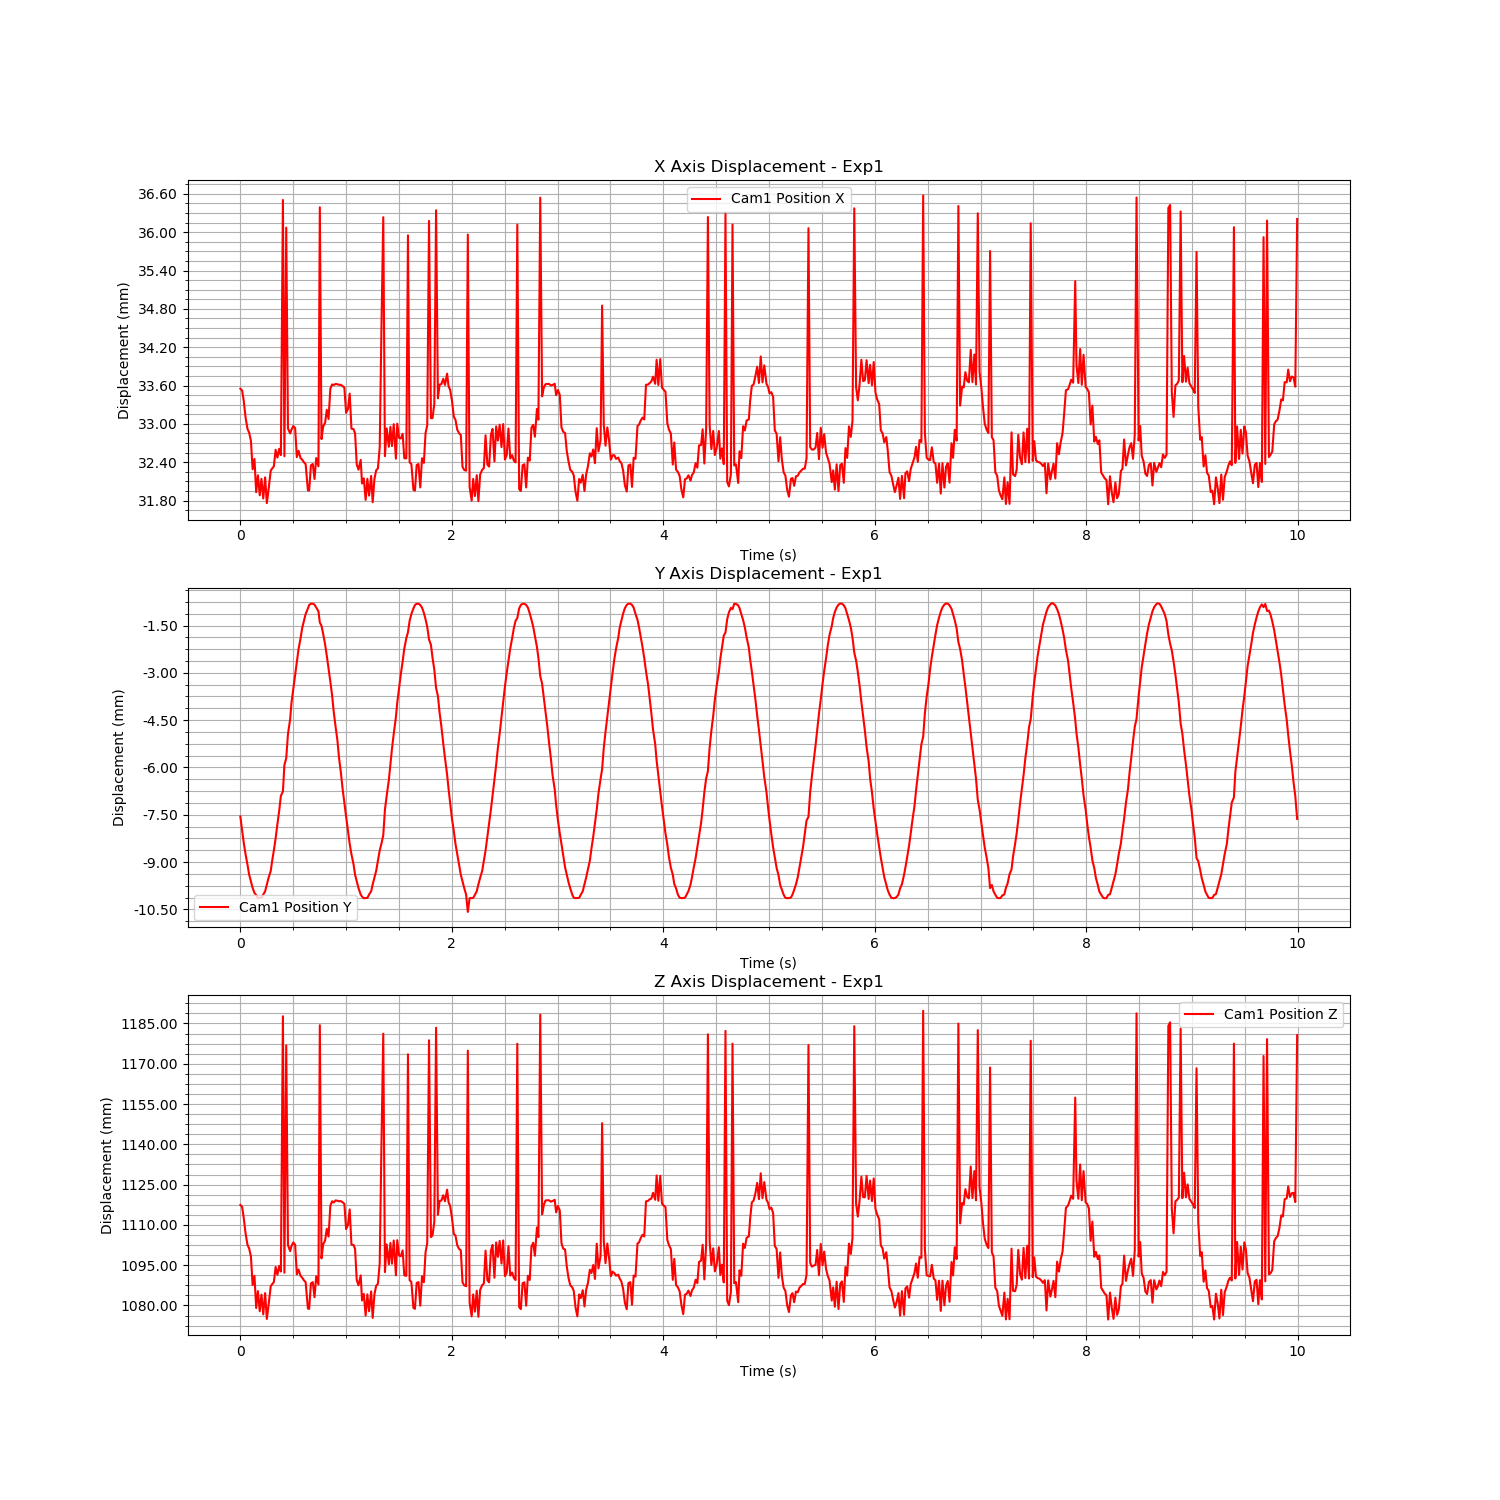

The table this chart was drawn from, first rows:
Time (s), Cam1 Fiducial ID, Cam1 Position X, Cam1 Position Y, Cam1 Position Z, Cam1 Rotation X, Cam1 Rotation Y, Cam1 Rotation Z, Cam1 Rotation W
1724751517, 0, 0.03355, -0.007556, 1.117, 0.003552, 0.1357, 0.001097, 0.9907
1724751517, 0, 0.03352, -0.007996, 1.117, 0.003854, 0.136, 0.001086, 0.9907
1724751517, 0, 0.03336, -0.008395, 1.112, 0.003256, -0.09716, 0.0002385, 0.9953
1724751517, 0, 0.0331, -0.008753, 1.107, 0.003945, 0.1416, 0.001082, 0.9899
1724751517, 0, 0.03292, -0.00908, 1.103, 0.003688, 0.1443, 0.001131, 0.9895
1724751517, 0, 0.03286, -0.009397, 1.101, 0.003318, 0.145, 0.001214, 0.9894
1724751517, 0, 0.03273, -0.00962, 1.098, -0.0007972, 0.1459, 0.001498, 0.9893
1724751517, 0, 0.03229, -0.00982, 1.088, 0.0007759, 0.1534, 0.001615, 0.9882
1724751517, 0, 0.03245, -0.009979, 1.091, 0.00788, -0.1097, 0.0004478, 0.9939
1724751517, 0, 0.03193, -0.01005, 1.079, -0.0005271, 0.1587, 0.001776, 0.9873
1724751517, 0, 0.0322, -0.01015, 1.085, 5.536135199106192e-07, 0.1547, 0.001713, 0.988
1724751517, 0, 0.03188, -0.01014, 1.078, 7.72902056281643e-05, 0.1597, 0.001736, 0.9872
1724751517, 0, 0.03214, -0.01014, 1.084, -0.0005905, 0.1554, 0.001791, 0.9879
1724751517, 0, 0.03183, -0.01003, 1.077, -0.0005665, 0.1602, 0.001807, 0.9871
1724751517, 0, 0.03216, -0.009928, 1.085, -0.0006877, 0.1552, 0.001691, 0.9879
1724751517, 0, 0.03176, -0.00971, 1.075, -0.0003778, 0.1614, 0.001828, 0.9869
1724751517, 0, 0.03198, -0.009497, 1.08, -0.0003712, 0.1581, 0.001754, 0.9874
1724751517, 0, 0.03227, -0.00928, 1.087, 0.000905, 0.1539, 0.001545, 0.9881
1724751517, 0, 0.0323, -0.00896, 1.088, 0.00183, 0.1538, 0.001408, 0.9881
1724751517, 0, 0.03234, -0.008631, 1.089, 0.002215, 0.1536, 0.001261, 0.9881
1724751517, 0, 0.03259, -0.008249, 1.094, 0.003557, -0.1092, 0.0002088, 0.994
1724751517, 0, 0.03247, -0.007794, 1.091, 0.003043, -0.1115, 0.0002129, 0.9938
1724751517, 0, 0.03261, -0.007377, 1.095, 0.004063, -0.11, 6.633028753094253e-05, 0.9939
1724751517, 0, 0.03251, -0.006901, 1.093, 0.002741, 0.1539, 0.001072, 0.9881
1724751517, 0, 0.0365, -0.006761, 1.188, 0.003531, 0.02786, 0.0008147, 0.9996
1724751517, 0, 0.03249, -0.005926, 1.092, 0.002085, 0.1549, 0.001289, 0.9879
1724751517, 0, 0.03607, -0.005703, 1.177, -0.006512, 0.06568, 0.00138, 0.9978
1724751517, 0, 0.03293, -0.00494, 1.103, -0.002733, 0.149, 0.001441, 0.9888
1724751517, 0, 0.03285, -0.00447, 1.1, 0.008341, -0.1096, 0.0005938, 0.9939
1724751517, 0, 0.03291, -0.003957, 1.102, -0.003263, 0.1498, 0.001601, 0.9887
1724751517, 0, 0.03297, -0.003512, 1.103, -0.001835, 0.1488, 0.00174, 0.9889
1724751517, 0, 0.03294, -0.003072, 1.103, -0.0002042, 0.1485, 0.001394, 0.9889
1724751517, 0, 0.03248, -0.002658, 1.092, 0.002301, 0.1551, 0.0009842, 0.9879
1724751517, 0, 0.03258, -0.002248, 1.093, 0.001034, -0.1116, 0.0003424, 0.9938
1724751517, 0, 0.03246, -0.001904, 1.091, 0.003234, 0.1537, 0.0009094, 0.9881
1724751517, 0, 0.03244, -0.001582, 1.09, 0.00283, 0.1536, 0.0008537, 0.9881
1724751517, 0, 0.0324, -0.001355, 1.089, 0.00288, 0.154, 0.0009207, 0.9881
1724751517, 0, 0.03237, -0.001137, 1.089, 0.002735, 0.1544, 0.0009205, 0.988
1724751517, 0, 0.03196, -0.0009599, 1.079, 0.002228, 0.1607, 0.0009479, 0.987
1724751517, 0, 0.03196, -0.000849, 1.079, 0.002438, 0.1608, 0.0009668, 0.987
1724751517, 0, 0.03235, -0.0008085, 1.088, 0.002008, 0.1546, 0.0009079, 0.988
1724751517, 0, 0.03237, -0.0008077, 1.089, 0.001967, 0.1542, 0.0009437, 0.988
1724751517, 0, 0.03214, -0.0008355, 1.083, 0.001117, 0.158, 0.0008331, 0.9874
1724751517, 0, 0.03247, -0.0009266, 1.091, 0.002348, 0.1527, 0.0009747, 0.9883
1724751517, 0, 0.03234, -0.001049, 1.088, 0.0007669, 0.1549, 0.0007522, 0.9879
1724751517, 0, 0.03639, -0.001405, 1.184, -0.0006543, 0.02097, 0.0007609, 0.9998
1724751517, 0, 0.03276, -0.001507, 1.098, 0.004144, -0.1069, 1.682047367083607e-05, 0.9943
1724751517, 0, 0.03296, -0.001769, 1.103, 0.001929, 0.1447, 0.0007518, 0.9895
1724751517, 0, 0.03302, -0.002093, 1.104, 0.00356, 0.1438, 0.0008949, 0.9896
1724751517, 0, 0.03322, -0.002458, 1.109, 0.00573, -0.09932, -0.0003085, 0.995
1724751517, 0, 0.03308, -0.002858, 1.106, 0.003428, 0.1439, 0.0009293, 0.9896
1724751517, 0, 0.03355, -0.003283, 1.117, 0.0009649, 0.1366, 0.0008869, 0.9906
1724751517, 0, 0.03362, -0.003717, 1.119, 0.001679, 0.1358, 0.001197, 0.9907
1724751517, 0, 0.03361, -0.00424, 1.118, 0.009304, -0.09609, 0.0005139, 0.9953
1724751517, 0, 0.03362, -0.004702, 1.119, -0.002007, 0.1371, 0.00177, 0.9906
1724751517, 0, 0.03362, -0.005148, 1.119, -0.002007, 0.1371, 0.001764, 0.9906
1724751517, 0, 0.03361, -0.00569, 1.119, -0.0007745, 0.1367, 0.001651, 0.9906
1724751517, 0, 0.03361, -0.006137, 1.119, 0.0008271, 0.1359, 0.001389, 0.9907
1724751517, 0, 0.03359, -0.006677, 1.118, 0.001635, 0.1359, 0.001334, 0.9907
1724751517, 0, 0.03357, -0.007119, 1.118, 0.003396, 0.1356, 0.001138, 0.9908
... 540 more rows
